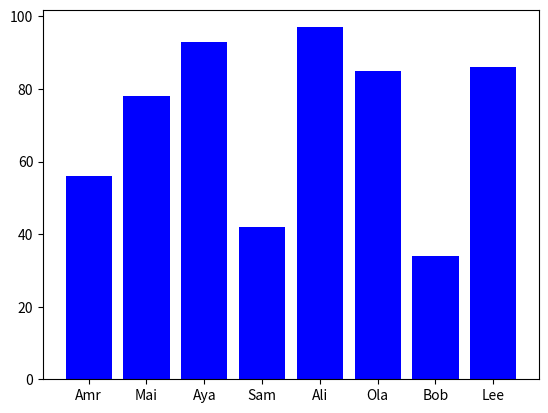

Reproduce this figure in Python.
import numpy as np
import matplotlib.pyplot as plt

Names = ['Amr', 'Mai', 'Aya', 'Sam', 'Ali', 'Ola', 'Bob', 'Lee']
Marks =  [56, 78, 93, 42, 97, 85, 34, 86]
Names_arr = np.array(Names)
Marks_arr = np.array(Marks)

plt.bar(Names_arr, Marks_arr, color="b")
plt.show()
print(f"Average marks:{np.average(Marks)}")
#success %
passed = Marks_arr[Marks_arr >= 50]
success_percentage = (len(passed) / len(Marks_arr)) * 100
print(f"Success percentage: {success_percentage} %")